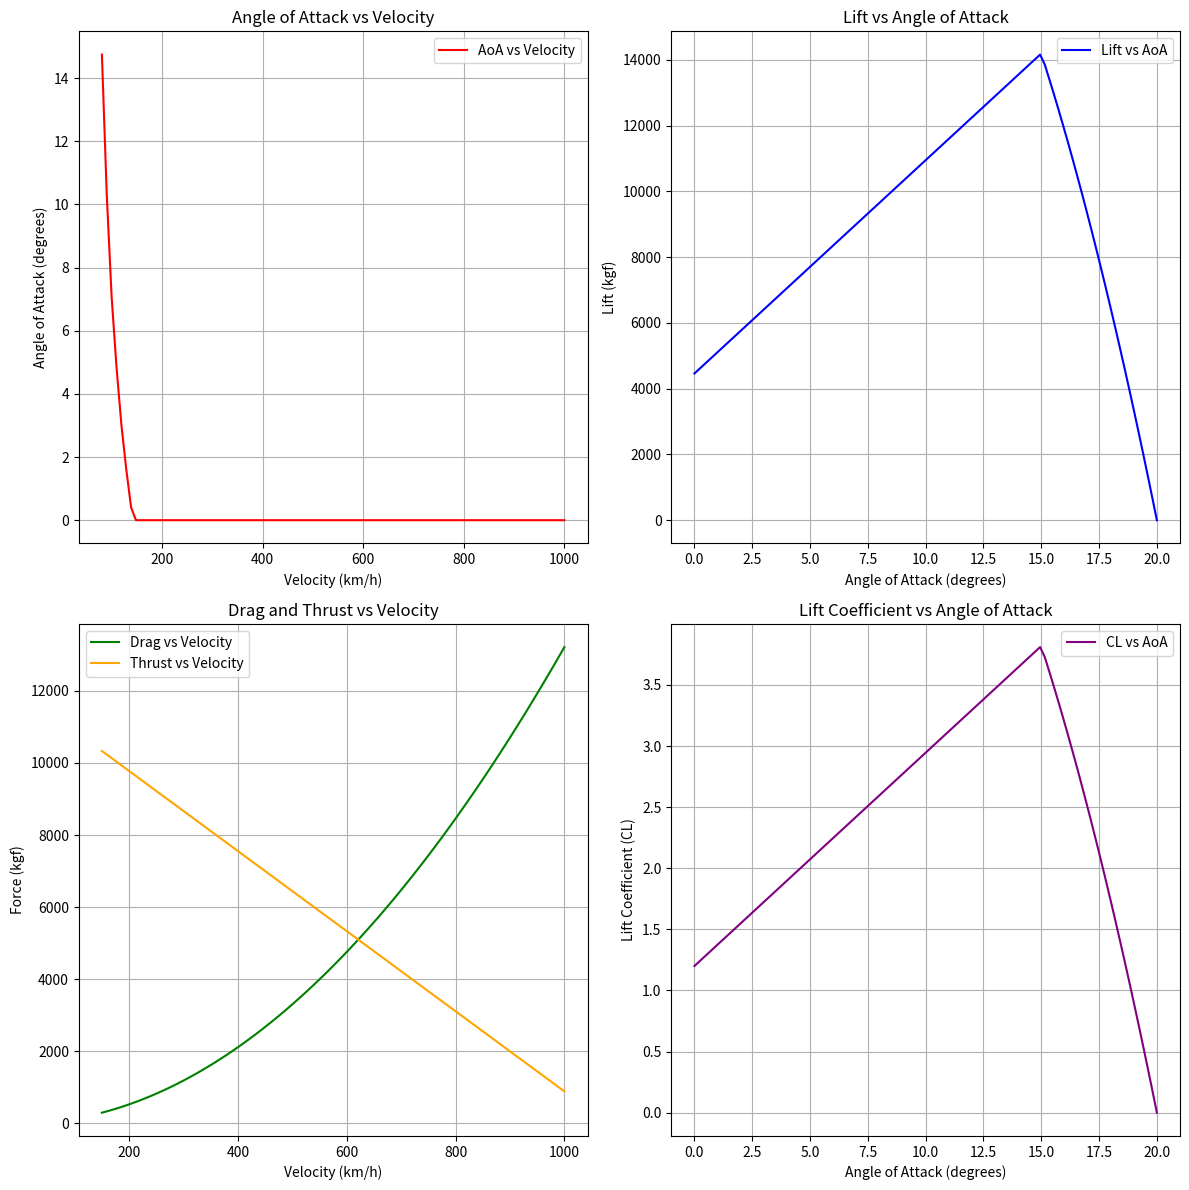

The script that saved this image:
import numpy as np
import matplotlib.pyplot as plt

M = 4000 * 9.81  # Mass in kgf (4000 kg * 9.81 m/s^2)

# Constants
V = (150 / 3.6)  # Velocity in m/s
CL0 = 1.2  # Lift coefficient at zero angle of attack
KLr = 10  # Lift curve slope
rho = 1.2  # Air density in kg/m^3
S = 35  # Wing area in m^2

Vtop = 1000  # Top velocity in km/h

# Angle of attack range (0 to 20 degrees)
aoa_degrees = np.linspace(0, 20, 100)  # 100 points between 0 and 20 degrees
aoa_radians = np.radians(aoa_degrees)  # Convert degrees to radians

# Lift coefficient with ramp for aoa > 15 degrees
CL = (KLr * aoa_radians + CL0)
CL[aoa_degrees > 15] *= (20 - aoa_degrees[aoa_degrees > 15]) / 5

def calculate_lift(V, CL, CL0, rho, S):
    """Calculate lift force in newtons and convert to kgf."""
    Lift_newtons = (0.5 * rho * S * V**2 * CL)
    return Lift_newtons / 9.81  # Convert to kgf

def calculate_drag(CL, LD_ratio):
    """Calculate drag force based on lift coefficient and lift-to-drag ratio."""
    return CL / LD_ratio

def find_aoa_for_lift(V, CL, CL0, rho, S, M, aoa_degrees):
    """Find the angle of attack where lift equals or exceeds the mass M using a loop."""
    Lift_kgf = calculate_lift(V, CL, CL0, rho, S)
    for i, lift in enumerate(Lift_kgf):
        if lift >= M / 9.81:  # Check if lift is equal to or greater than M in kgf
            return aoa_degrees[i]
    return None  # Return None if no AoA satisfies the condition

def calculate_thrust(m, W, V):
    """Calculate thrust based on mass flow rate, nozzle exit velocity, and velocity."""
    return m * (W - V)

# Constants for thrust calculation
m = 40  # Engine mass flow rate in kg/sec
W = 300  # Nozzle exit velocity in m/s

# Define lift-to-drag ratio
LD_ratio = 15  # Example value for lift-to-drag ratio

# Lift calculation in kgf for initial velocity
Lift_kgf = calculate_lift(V, CL, CL0, rho, S)

# Print Lift Force in kgf when angle of attack is zero
print(f"Lift Force at 0 degrees AoA: {Lift_kgf[0]:.2f} kgf")

# Calculate and print Lift Force at 0 degrees AoA and V = Vtop
V_new = Vtop / 3.6  # Convert Vtop to m/s
Lift_kgf_new = calculate_lift(V_new, CL, CL0, rho, S)
print(f"Lift Force at 0 degrees AoA and V = {Vtop} km/h: {Lift_kgf_new[0]:.2f} kgf")

# Calculate AoA for velocities range
velocities_kmh = np.linspace((150 / 3.6), Vtop, 100)  # 100 points between 150 and Vtop km/h
velocities_ms = velocities_kmh / 3.6  # Convert to m/s
aoa_angles = [find_aoa_for_lift(V, CL, CL0, rho, S, M, aoa_degrees) for V in velocities_ms]

# Calculate drag for velocities from 150 km/h to Vtop
velocities_kmh_drag = np.linspace(150, Vtop, 100)  # 100 points between 150 and Vtop km/h
velocities_ms_drag = velocities_kmh_drag / 3.6  # Convert to m/s
drag_forces = []

for V in velocities_ms_drag:
    Drag_CL = calculate_drag(CL, LD_ratio)  # Calculate drag coefficient
    Drag_force = calculate_lift(V, Drag_CL, 0, rho, S)  # Calculate drag force in kgf
    drag_forces.append(Drag_force[0])  # Append the drag force for the first AoA

# Calculate thrust for velocities from 150 km/h to Vtop
thrust_values = [calculate_thrust(m, W, V) for V in velocities_ms_drag]

# Create a figure with a 2x2 grid of subplots
fig, axs = plt.subplots(2, 2, figsize=(12, 12))

# Plot AoA versus velocity
axs[0, 0].plot(velocities_kmh, aoa_angles, label="AoA vs Velocity", color="red")
axs[0, 0].set_title("Angle of Attack vs Velocity")
axs[0, 0].set_xlabel("Velocity (km/h)")
axs[0, 0].set_ylabel("Angle of Attack (degrees)")
axs[0, 0].grid(True)
axs[0, 0].legend()

# Plot Lift versus AoA
axs[0, 1].plot(aoa_degrees, Lift_kgf, label="Lift vs AoA", color="blue")
axs[0, 1].set_title("Lift vs Angle of Attack")
axs[0, 1].set_xlabel("Angle of Attack (degrees)")
axs[0, 1].set_ylabel("Lift (kgf)")
axs[0, 1].grid(True)
axs[0, 1].legend()

# Plot Drag and Thrust versus Velocity
axs[1, 0].plot(velocities_kmh_drag, drag_forces, label="Drag vs Velocity", color="green")
axs[1, 0].plot(velocities_kmh_drag, thrust_values, label="Thrust vs Velocity", color="orange")
axs[1, 0].set_title("Drag and Thrust vs Velocity")
axs[1, 0].set_xlabel("Velocity (km/h)")
axs[1, 0].set_ylabel("Force (kgf)")
axs[1, 0].grid(True)
axs[1, 0].legend()

# Plot CL versus AoA
axs[1, 1].plot(aoa_degrees, CL, label="CL vs AoA", color="purple")
axs[1, 1].set_title("Lift Coefficient vs Angle of Attack")
axs[1, 1].set_xlabel("Angle of Attack (degrees)")
axs[1, 1].set_ylabel("Lift Coefficient (CL)")
axs[1, 1].grid(True)
axs[1, 1].legend()

# Adjust layout and show the plots
plt.tight_layout()
plt.show()